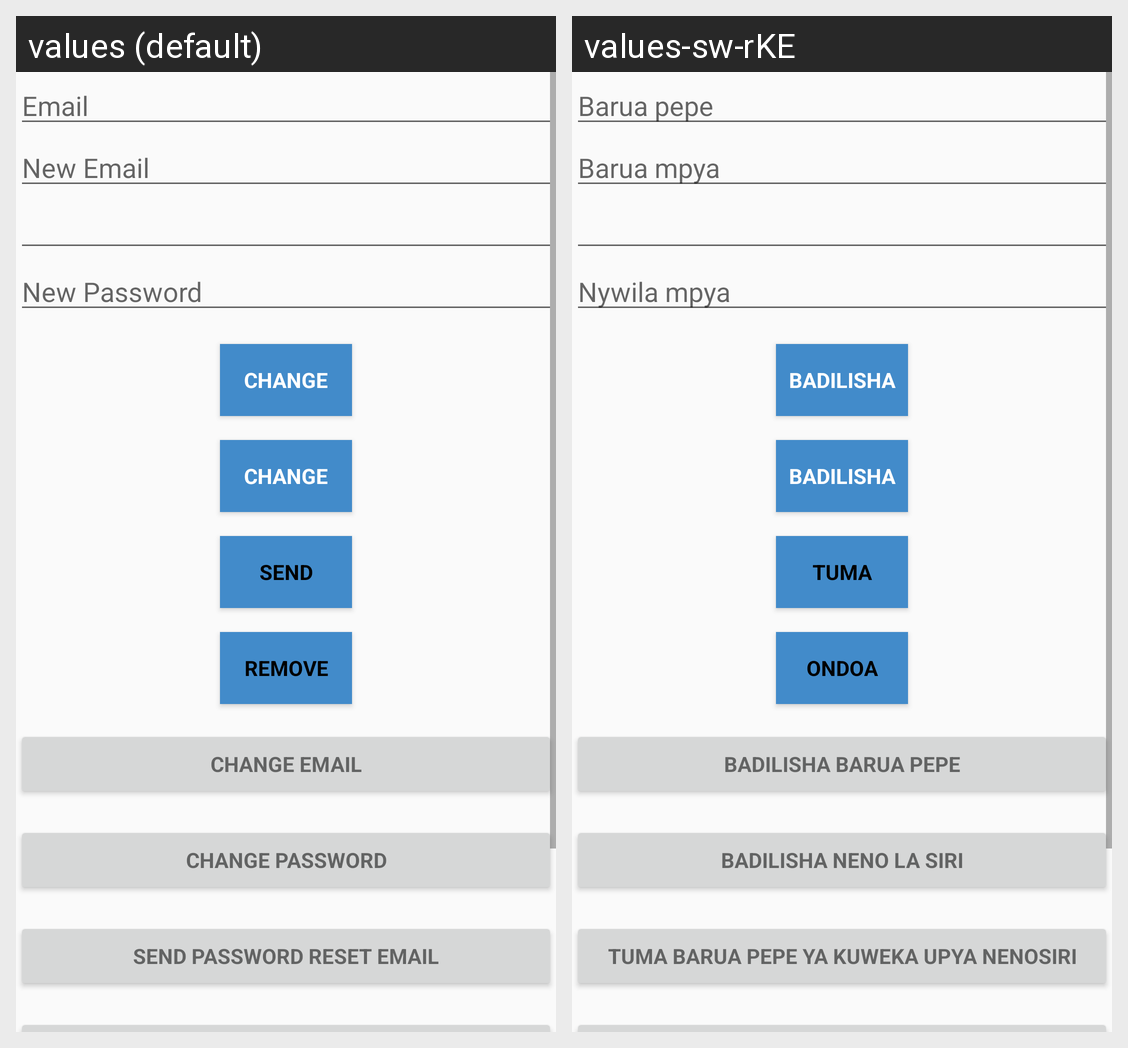

Here is an Android app screen in its default locale and in the app's own translations. Write out the translated-string differences for the strings that appear on this screen.
Android screen res/layout/activity_edit.xml rendered under 2 locales, left to right: values (default), values-sw-rKE. Device: Nexus 5 (rendered at 1080×1920; each locale shown at half size, 540×960, under a caption strip naming it); theme AppTheme.
Strings drawn on this screen, with the default value and each locale's value (text and hints the layout hard-codes, and strings that could not be matched under every locale, appear in the picture but are not listed):

hint_email
  values: Email
  values-sw-rKE: Barua pepe

hint_new_email
  values: New Email
  values-sw-rKE: Barua mpya

new_pass
  values: New Password
  values-sw-rKE: Nywila mpya

btn_change
  values: Change
  values-sw-rKE: Badilisha

btn_send
  values: Send
  values-sw-rKE: Tuma

btn_remove
  values: Remove
  values-sw-rKE: Ondoa

change_email
  values: Change Email
  values-sw-rKE: Badilisha barua pepe

change_password
  values: Change Password
  values-sw-rKE: Badilisha neno la siri

send_password_reset_email
  values: Send Password reset email
  values-sw-rKE: Tuma barua pepe ya kuweka upya nenosiri
